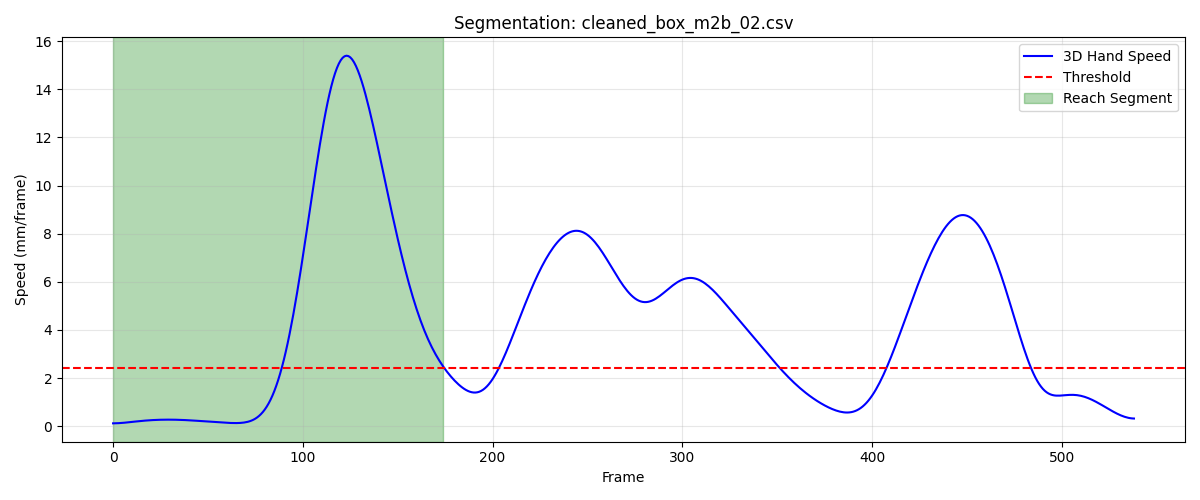

The data file committed next to this chart (first rows):
frame, sub_frame, shoulderr_x, shoulderr_y, shoulderr_z, humr1_x, humr1_y, humr1_z, humr2_x, humr2_y, humr2_z, humr3_x, humr3_y, humr3_z, humr4_x, humr4_y, humr4_z, humr5_x, humr5_y, humr5_z, humr6_x, humr6_y, humr6_z, humr7_x
1, 0, 202.7, -585.5, 719.3, 257.9, -541.5, 570.7, 265.9, -533.9, 498.7, 264.8, -593, 566.7, 210.5, -501.9, 549.9, 271.3, -596.5, 508, 224, -509.7, 495.2, 225.8
2, 0, 202.7, -585.5, 719.4, 257.8, -541.6, 570.7, 265.9, -533.9, 498.8, 264.7, -593, 566.8, 210.5, -501.9, 550, 271.2, -596.6, 508, 224, -509.7, 495.3, 225.7
3, 0, 202.6, -585.6, 719.5, 257.8, -541.6, 570.8, 265.8, -534, 498.8, 264.7, -593.1, 566.8, 210.5, -501.9, 550.1, 271.1, -596.6, 508.1, 224, -509.8, 495.3, 225.6
4, 0, 202.6, -585.6, 719.6, 257.8, -541.7, 570.8, 265.8, -534.1, 498.9, 264.6, -593.2, 566.9, 210.5, -502, 550.1, 271.1, -596.7, 508.1, 223.9, -509.8, 495.4, 225.4
5, 0, 202.6, -585.5, 719.6, 257.7, -541.7, 570.9, 265.7, -534.1, 498.9, 264.6, -593.2, 566.9, 210.5, -502, 550.2, 271, -596.8, 508.2, 223.9, -509.9, 495.4, 225.3
6, 0, 202.6, -585.5, 719.7, 257.7, -541.8, 570.9, 265.7, -534.2, 499, 264.5, -593.3, 567, 210.4, -502, 550.2, 270.9, -596.9, 508.2, 223.9, -509.9, 495.4, 225.2
7, 0, 202.6, -585.5, 719.8, 257.7, -541.8, 571, 265.7, -534.3, 499, 264.5, -593.3, 567, 210.4, -502, 550.3, 270.9, -596.9, 508.3, 223.9, -510, 495.5, 225.1
8, 0, 202.5, -585.5, 719.8, 257.7, -541.9, 571, 265.7, -534.3, 499, 264.5, -593.4, 567.1, 210.4, -502.1, 550.3, 270.8, -597, 508.3, 223.8, -510, 495.5, 225
9, 0, 202.5, -585.5, 719.9, 257.6, -541.9, 571, 265.6, -534.4, 499.1, 264.4, -593.4, 567.1, 210.4, -502.1, 550.3, 270.8, -597.1, 508.4, 223.8, -510.1, 495.5, 224.9
10, 0, 202.5, -585.4, 719.9, 257.6, -542, 571, 265.6, -534.5, 499.1, 264.4, -593.5, 567.1, 210.4, -502.1, 550.3, 270.8, -597.2, 508.4, 223.8, -510.1, 495.5, 224.9
11, 0, 202.5, -585.4, 720, 257.6, -542, 571, 265.6, -534.6, 499.1, 264.3, -593.6, 567.2, 210.4, -502.2, 550.3, 270.7, -597.2, 508.4, 223.8, -510.2, 495.5, 224.8
12, 0, 202.5, -585.4, 720, 257.6, -542.1, 571, 265.6, -534.7, 499.1, 264.3, -593.6, 567.2, 210.4, -502.2, 550.3, 270.7, -597.3, 508.5, 223.8, -510.2, 495.5, 224.7
13, 0, 202.5, -585.3, 720, 257.5, -542.1, 571, 265.6, -534.7, 499.1, 264.2, -593.7, 567.2, 210.4, -502.2, 550.3, 270.6, -597.4, 508.5, 223.8, -510.3, 495.5, 224.6
14, 0, 202.4, -585.3, 720.1, 257.5, -542.2, 571, 265.5, -534.8, 499.1, 264.2, -593.8, 567.2, 210.4, -502.2, 550.3, 270.6, -597.5, 508.5, 223.8, -510.4, 495.5, 224.6
15, 0, 202.4, -585.2, 720.1, 257.5, -542.3, 571, 265.5, -534.9, 499.1, 264.1, -593.8, 567.2, 210.4, -502.3, 550.3, 270.5, -597.6, 508.5, 223.8, -510.4, 495.5, 224.5
16, 0, 202.4, -585.2, 720.1, 257.5, -542.3, 571, 265.5, -535, 499.1, 264.1, -593.9, 567.3, 210.4, -502.3, 550.3, 270.5, -597.7, 508.5, 223.7, -510.5, 495.5, 224.4
17, 0, 202.4, -585.2, 720.2, 257.4, -542.4, 571, 265.4, -535.1, 499.1, 264, -593.9, 567.3, 210.4, -502.3, 550.3, 270.4, -597.8, 508.6, 223.7, -510.5, 495.5, 224.3
18, 0, 202.3, -585.1, 720.2, 257.4, -542.4, 571.1, 265.4, -535.1, 499.1, 264, -594, 567.3, 210.4, -502.3, 550.3, 270.4, -597.8, 508.6, 223.7, -510.6, 495.5, 224.2
19, 0, 202.3, -585.1, 720.3, 257.4, -542.5, 571.1, 265.3, -535.2, 499.1, 263.9, -594, 567.4, 210.4, -502.3, 550.3, 270.3, -597.9, 508.6, 223.7, -510.6, 495.5, 224.1
20, 0, 202.3, -585.1, 720.3, 257.3, -542.5, 571.1, 265.3, -535.3, 499.1, 263.9, -594, 567.4, 210.3, -502.3, 550.4, 270.2, -597.9, 508.7, 223.6, -510.7, 495.6, 224
21, 0, 202.2, -585.1, 720.4, 257.3, -542.5, 571.2, 265.2, -535.3, 499.2, 263.8, -594, 567.4, 210.3, -502.3, 550.4, 270.2, -598, 508.7, 223.6, -510.7, 495.6, 223.9
22, 0, 202.2, -585, 720.4, 257.2, -542.6, 571.2, 265.1, -535.4, 499.2, 263.8, -594.1, 567.5, 210.3, -502.4, 550.4, 270.1, -598, 508.8, 223.5, -510.7, 495.7, 223.8
23, 0, 202.1, -585, 720.5, 257.1, -542.6, 571.3, 265.1, -535.4, 499.3, 263.7, -594.1, 567.6, 210.3, -502.4, 550.5, 270, -598.1, 508.9, 223.5, -510.8, 495.7, 223.7
24, 0, 202, -585, 720.5, 257.1, -542.6, 571.3, 265, -535.5, 499.3, 263.7, -594.1, 567.6, 210.2, -502.4, 550.5, 270, -598.2, 508.9, 223.4, -510.8, 495.7, 223.6
25, 0, 202, -585, 720.6, 257.1, -542.7, 571.4, 265, -535.6, 499.4, 263.6, -594.2, 567.7, 210.2, -502.4, 550.6, 269.9, -598.2, 509, 223.4, -510.9, 495.8, 223.5
26, 0, 201.9, -585, 720.7, 257, -542.8, 571.4, 264.9, -535.7, 499.4, 263.6, -594.2, 567.8, 210.2, -502.5, 550.6, 269.9, -598.3, 509.1, 223.4, -510.9, 495.8, 223.5
27, 0, 201.8, -584.9, 720.7, 257, -542.8, 571.5, 264.9, -535.8, 499.5, 263.5, -594.3, 567.8, 210.2, -502.5, 550.7, 269.8, -598.4, 509.1, 223.4, -511, 495.9, 223.4
28, 0, 201.8, -584.9, 720.8, 257, -542.9, 571.5, 264.9, -535.9, 499.5, 263.4, -594.4, 567.9, 210.2, -502.6, 550.7, 269.7, -598.5, 509.2, 223.4, -511, 495.9, 223.4
29, 0, 201.7, -584.8, 720.8, 256.9, -543, 571.6, 264.8, -536, 499.6, 263.3, -594.5, 567.9, 210.2, -502.6, 550.7, 269.7, -598.6, 509.3, 223.4, -511.1, 495.9, 223.3
30, 0, 201.7, -584.8, 720.9, 256.9, -543.1, 571.6, 264.8, -536.1, 499.6, 263.2, -594.6, 568, 210.2, -502.6, 550.8, 269.6, -598.7, 509.3, 223.4, -511.2, 496, 223.3
31, 0, 201.6, -584.7, 720.9, 256.9, -543.1, 571.7, 264.8, -536.2, 499.6, 263.2, -594.6, 568.1, 210.2, -502.7, 550.8, 269.6, -598.8, 509.4, 223.4, -511.3, 496, 223.3
32, 0, 201.6, -584.7, 721, 256.9, -543.2, 571.7, 264.8, -536.3, 499.7, 263.1, -594.7, 568.1, 210.2, -502.7, 550.8, 269.5, -598.9, 509.4, 223.4, -511.3, 496, 223.3
33, 0, 201.5, -584.6, 721, 256.9, -543.2, 571.7, 264.8, -536.4, 499.7, 263.1, -594.8, 568.2, 210.2, -502.7, 550.8, 269.4, -599, 509.5, 223.4, -511.4, 496, 223.3
34, 0, 201.5, -584.6, 721.1, 256.9, -543.3, 571.8, 264.8, -536.5, 499.7, 263, -594.8, 568.2, 210.2, -502.8, 550.8, 269.4, -599.1, 509.5, 223.5, -511.4, 496, 223.3
35, 0, 201.5, -584.5, 721.1, 256.9, -543.3, 571.8, 264.9, -536.5, 499.8, 263, -594.9, 568.3, 210.3, -502.8, 550.8, 269.4, -599.1, 509.6, 223.5, -511.5, 496, 223.2
36, 0, 201.4, -584.5, 721.1, 256.8, -543.4, 571.8, 264.9, -536.6, 499.8, 262.9, -594.9, 568.4, 210.3, -502.8, 550.8, 269.4, -599.2, 509.7, 223.5, -511.5, 496, 223.2
37, 0, 201.4, -584.4, 721.2, 256.8, -543.4, 571.9, 264.9, -536.7, 499.8, 262.9, -594.9, 568.4, 210.3, -502.8, 550.9, 269.3, -599.3, 509.7, 223.5, -511.6, 496.1, 223.3
38, 0, 201.4, -584.4, 721.2, 256.8, -543.4, 571.9, 264.9, -536.7, 499.9, 262.9, -595, 568.5, 210.3, -502.8, 550.9, 269.3, -599.3, 509.8, 223.5, -511.6, 496.1, 223.3
39, 0, 201.3, -584.3, 721.2, 256.8, -543.4, 572, 264.9, -536.7, 499.9, 262.9, -595, 568.6, 210.3, -502.8, 550.9, 269.3, -599.3, 509.9, 223.5, -511.7, 496.1, 223.3
40, 0, 201.3, -584.3, 721.3, 256.8, -543.4, 572, 264.9, -536.8, 500, 262.9, -595, 568.6, 210.3, -502.8, 550.9, 269.3, -599.4, 509.9, 223.5, -511.7, 496.1, 223.3
41, 0, 201.3, -584.2, 721.3, 256.8, -543.4, 572.1, 264.9, -536.8, 500, 262.8, -595, 568.7, 210.3, -502.8, 551, 269.3, -599.4, 510, 223.5, -511.8, 496.2, 223.4
42, 0, 201.2, -584.2, 721.4, 256.8, -543.5, 572.2, 264.9, -536.9, 500.1, 262.8, -595, 568.8, 210.4, -502.8, 551, 269.3, -599.5, 510.1, 223.5, -511.8, 496.2, 223.4
43, 0, 201.2, -584.1, 721.5, 256.8, -543.5, 572.2, 264.9, -536.9, 500.1, 262.8, -595.1, 568.9, 210.4, -502.8, 551, 269.3, -599.5, 510.2, 223.5, -511.8, 496.2, 223.4
44, 0, 201.2, -584.1, 721.5, 256.8, -543.5, 572.3, 264.9, -537, 500.2, 262.8, -595.1, 568.9, 210.4, -502.8, 551.1, 269.3, -599.6, 510.2, 223.5, -511.9, 496.3, 223.5
45, 0, 201.1, -584, 721.6, 256.8, -543.5, 572.3, 265, -537, 500.2, 262.8, -595.1, 569, 210.5, -502.8, 551.1, 269.3, -599.6, 510.3, 223.6, -511.9, 496.3, 223.5
46, 0, 201.1, -584, 721.6, 256.8, -543.5, 572.4, 265, -537, 500.3, 262.8, -595.1, 569.1, 210.5, -502.8, 551.2, 269.3, -599.6, 510.4, 223.7, -511.9, 496.4, 223.6
47, 0, 201.1, -583.9, 721.7, 256.8, -543.6, 572.4, 265, -537.1, 500.4, 262.8, -595.2, 569.2, 210.6, -502.8, 551.2, 269.3, -599.7, 510.5, 223.7, -511.9, 496.4, 223.6
48, 0, 201, -583.9, 721.8, 256.9, -543.6, 572.5, 265.1, -537.1, 500.4, 262.8, -595.2, 569.2, 210.6, -502.8, 551.3, 269.3, -599.7, 510.5, 223.8, -511.9, 496.4, 223.7
49, 0, 201, -583.8, 721.8, 256.9, -543.6, 572.5, 265.1, -537.2, 500.5, 262.8, -595.2, 569.3, 210.7, -502.8, 551.3, 269.3, -599.8, 510.6, 223.9, -511.9, 496.5, 223.7
50, 0, 201, -583.8, 721.9, 256.9, -543.7, 572.6, 265.1, -537.3, 500.5, 262.8, -595.3, 569.4, 210.8, -502.9, 551.3, 269.3, -599.8, 510.7, 224, -512, 496.5, 223.7
51, 0, 200.9, -583.8, 721.9, 256.9, -543.7, 572.7, 265.2, -537.3, 500.6, 262.7, -595.3, 569.5, 210.8, -502.9, 551.4, 269.3, -599.9, 510.8, 224, -512, 496.6, 223.8
52, 0, 200.9, -583.7, 722, 256.9, -543.8, 572.7, 265.2, -537.4, 500.7, 262.7, -595.4, 569.5, 210.9, -502.9, 551.4, 269.3, -599.9, 510.8, 224.1, -512.1, 496.6, 223.8
53, 0, 200.9, -583.7, 722, 256.9, -543.8, 572.8, 265.3, -537.5, 500.7, 262.7, -595.5, 569.6, 211, -502.9, 551.4, 269.3, -600, 510.9, 224.1, -512.1, 496.7, 223.9
54, 0, 200.9, -583.7, 722.1, 257, -543.9, 572.8, 265.3, -537.5, 500.8, 262.7, -595.5, 569.6, 211, -503, 551.5, 269.3, -600.1, 511, 224.1, -512.2, 496.7, 223.9
55, 0, 200.9, -583.6, 722.1, 257, -543.9, 572.9, 265.4, -537.6, 500.8, 262.6, -595.6, 569.7, 211.1, -503, 551.5, 269.3, -600.2, 511, 224.2, -512.2, 496.8, 223.9
56, 0, 200.8, -583.6, 722.1, 257, -544, 572.9, 265.4, -537.7, 500.9, 262.6, -595.6, 569.7, 211.2, -503, 551.5, 269.3, -600.2, 511.1, 224.2, -512.3, 496.8, 223.9
57, 0, 200.8, -583.5, 722.2, 257.1, -544, 572.9, 265.5, -537.7, 500.9, 262.6, -595.7, 569.8, 211.2, -503, 551.5, 269.3, -600.3, 511.2, 224.2, -512.3, 496.8, 224
58, 0, 200.8, -583.4, 722.2, 257.1, -544, 573, 265.5, -537.8, 501, 262.6, -595.7, 569.8, 211.3, -503, 551.5, 269.3, -600.3, 511.2, 224.3, -512.3, 496.8, 224
59, 0, 200.8, -583.3, 722.2, 257.1, -544, 573, 265.5, -537.8, 501, 262.6, -595.7, 569.9, 211.3, -503, 551.6, 269.3, -600.4, 511.3, 224.3, -512.3, 496.9, 224
60, 0, 200.7, -583.2, 722.3, 257.1, -544, 573, 265.5, -537.8, 501, 262.5, -595.7, 570, 211.3, -502.9, 551.6, 269.3, -600.4, 511.3, 224.4, -512.3, 496.9, 224
... 115 more rows
